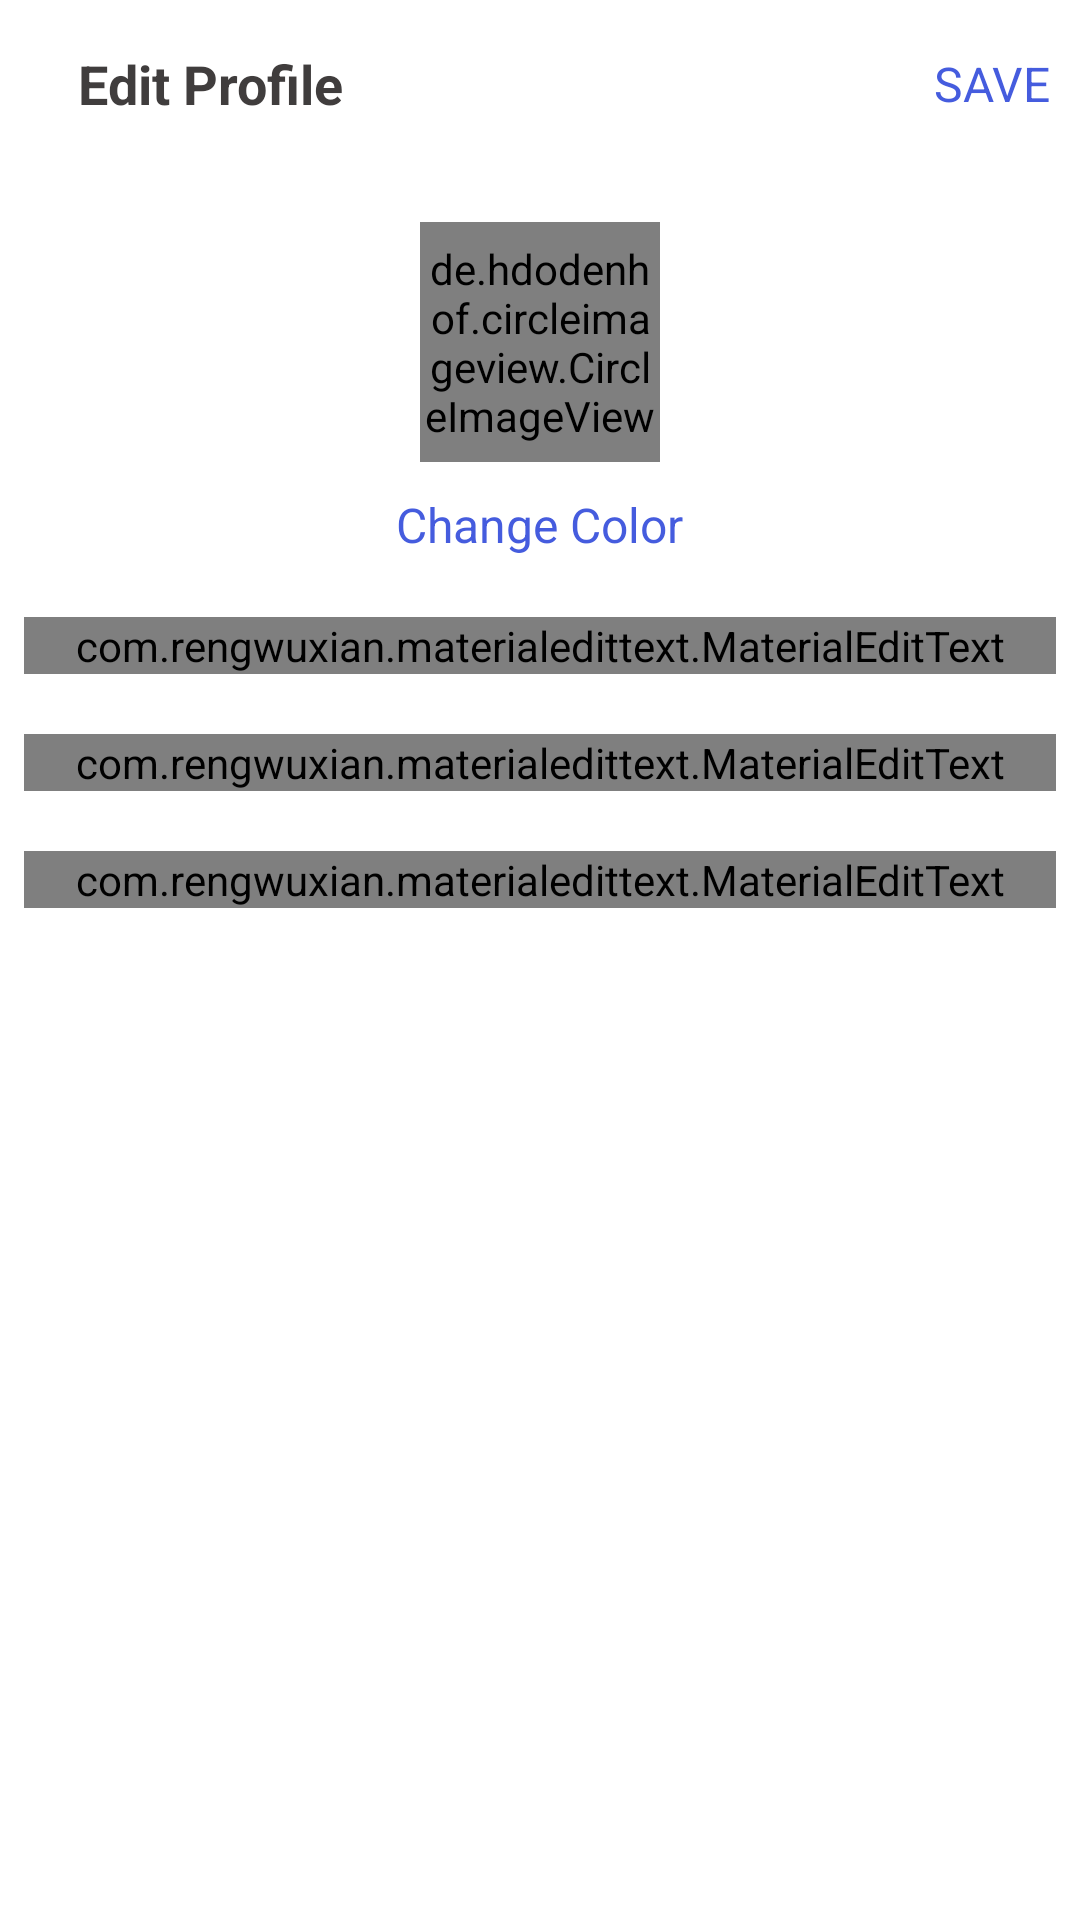

Here is an Android app screen rendered from its layout file. Give the layout XML and the strings, colors and styles it references.
<!-- AndroidManifest.xml: application theme Theme.InstagramByQuangVer4 -->
<!-- res/layout/activity_edit_profile.xml -->
<?xml version="1.0" encoding="utf-8"?>
<LinearLayout xmlns:android="http://schemas.android.com/apk/res/android"
    xmlns:app="http://schemas.android.com/apk/res-auto"
    xmlns:tools="http://schemas.android.com/tools"
    android:layout_width="match_parent"
    android:layout_height="match_parent"
    android:orientation="vertical"
    tools:context=".EditProfileActivity">

    <com.google.android.material.appbar.AppBarLayout
        android:id="@+id/bar"
        android:layout_width="match_parent"
        android:layout_height="wrap_content"
        android:background="?android:attr/windowBackground">

        <androidx.appcompat.widget.Toolbar
            android:id="@+id/toolbar"
            android:layout_width="match_parent"
            android:layout_height="wrap_content"
            android:background="?android:attr/windowBackground">

            <RelativeLayout
                android:layout_width="match_parent"
                android:layout_height="wrap_content">

                <ImageView
                    android:id="@+id/close"
                    android:layout_width="wrap_content"
                    android:layout_height="wrap_content"
                    android:layout_alignParentStart="true"
                    android:layout_alignParentLeft="true"
                    android:layout_centerVertical="true"
                    android:src="@drawable/ic_close" />

                <TextView
                    android:layout_width="wrap_content"
                    android:layout_height="wrap_content"
                    android:layout_centerVertical="true"
                    android:layout_marginStart="10dp"
                    android:layout_toEndOf="@id/close"
                    android:text="Edit Profile"
                    android:textColor="@color/colorPrimaryDark"
                    android:textSize="18sp"
                    android:textStyle="bold" />

                <TextView
                    android:layout_width="wrap_content"
                    android:layout_height="wrap_content"
                    android:layout_marginRight="10dp"
                    android:text="SAVE"
                    android:id="@+id/save"
                    android:textSize="16sp"
                    android:layout_centerVertical="true"
                    android:textColor="@color/colorPrimary"
                    android:layout_alignParentRight="true"
                    android:layout_alignParentEnd="true"/>
            </RelativeLayout>
        </androidx.appcompat.widget.Toolbar>
    </com.google.android.material.appbar.AppBarLayout>
    
    <LinearLayout
        android:layout_width="match_parent"
        android:layout_height="wrap_content"
        android:padding="8dp"
        android:orientation="vertical">
        <de.hdodenhof.circleimageview.CircleImageView
            android:layout_width="80dp"
            android:layout_height="80dp"
            android:src="@drawable/ic_launcher"
            android:layout_gravity="center"
            android:id="@+id/image_profile"
            android:layout_margin="10dp"/>
        
        <TextView
            android:layout_width="wrap_content"
            android:layout_height="wrap_content"
            android:text="Change Color"
            android:layout_gravity="center"
            android:id="@+id/tv_change"
            android:textColor="@color/colorPrimary"
            android:textSize="16sp"/>

        <com.rengwuxian.materialedittext.MaterialEditText
            android:layout_height="wrap_content"
            android:layout_width="match_parent"
            android:layout_marginTop="20dp"
            android:hint="Full name"
            android:id="@+id/fullname"
            app:met_floatingLabel="normal"/>

        <com.rengwuxian.materialedittext.MaterialEditText
            android:layout_height="wrap_content"
            android:layout_width="match_parent"
            android:layout_marginTop="20dp"
            android:hint="Username"
            android:id="@+id/username"
            app:met_floatingLabel="normal"/>

        <com.rengwuxian.materialedittext.MaterialEditText
            android:layout_height="wrap_content"
            android:layout_width="match_parent"
            android:layout_marginTop="20dp"
            android:hint="Bio"
            android:id="@+id/bio"
            app:met_floatingLabel="normal"/>
    </LinearLayout>

</LinearLayout>
<!-- resources referenced by this layout -->
<resources>
  <color name="colorPrimary">#455cde</color>
  <color name="colorPrimaryDark">#403d3d</color>
  <style name="Theme.InstagramByQuangVer4" parent="Theme.MaterialComponents.DayNight.DarkActionBar">
          
          <item name="colorPrimary">@color/purple_500</item>
          <item name="colorPrimaryVariant">@color/purple_700</item>
          <item name="colorOnPrimary">@color/white</item>
          
          <item name="colorSecondary">@color/teal_200</item>
          <item name="colorSecondaryVariant">@color/teal_700</item>
          <item name="colorOnSecondary">@color/black</item>
          
          <item name="android:statusBarColor" tools:targetApi="l">?attr/colorPrimaryVariant</item>
          
      </style>
  <color name="purple_500">#FF6200EE</color>
  <color name="purple_700">#FF3700B3</color>
  <color name="white">#FFFFFFFF</color>
  <color name="teal_200">#FF03DAC5</color>
  <color name="teal_700">#FF018786</color>
  <color name="black">#FF000000</color>
</resources>
